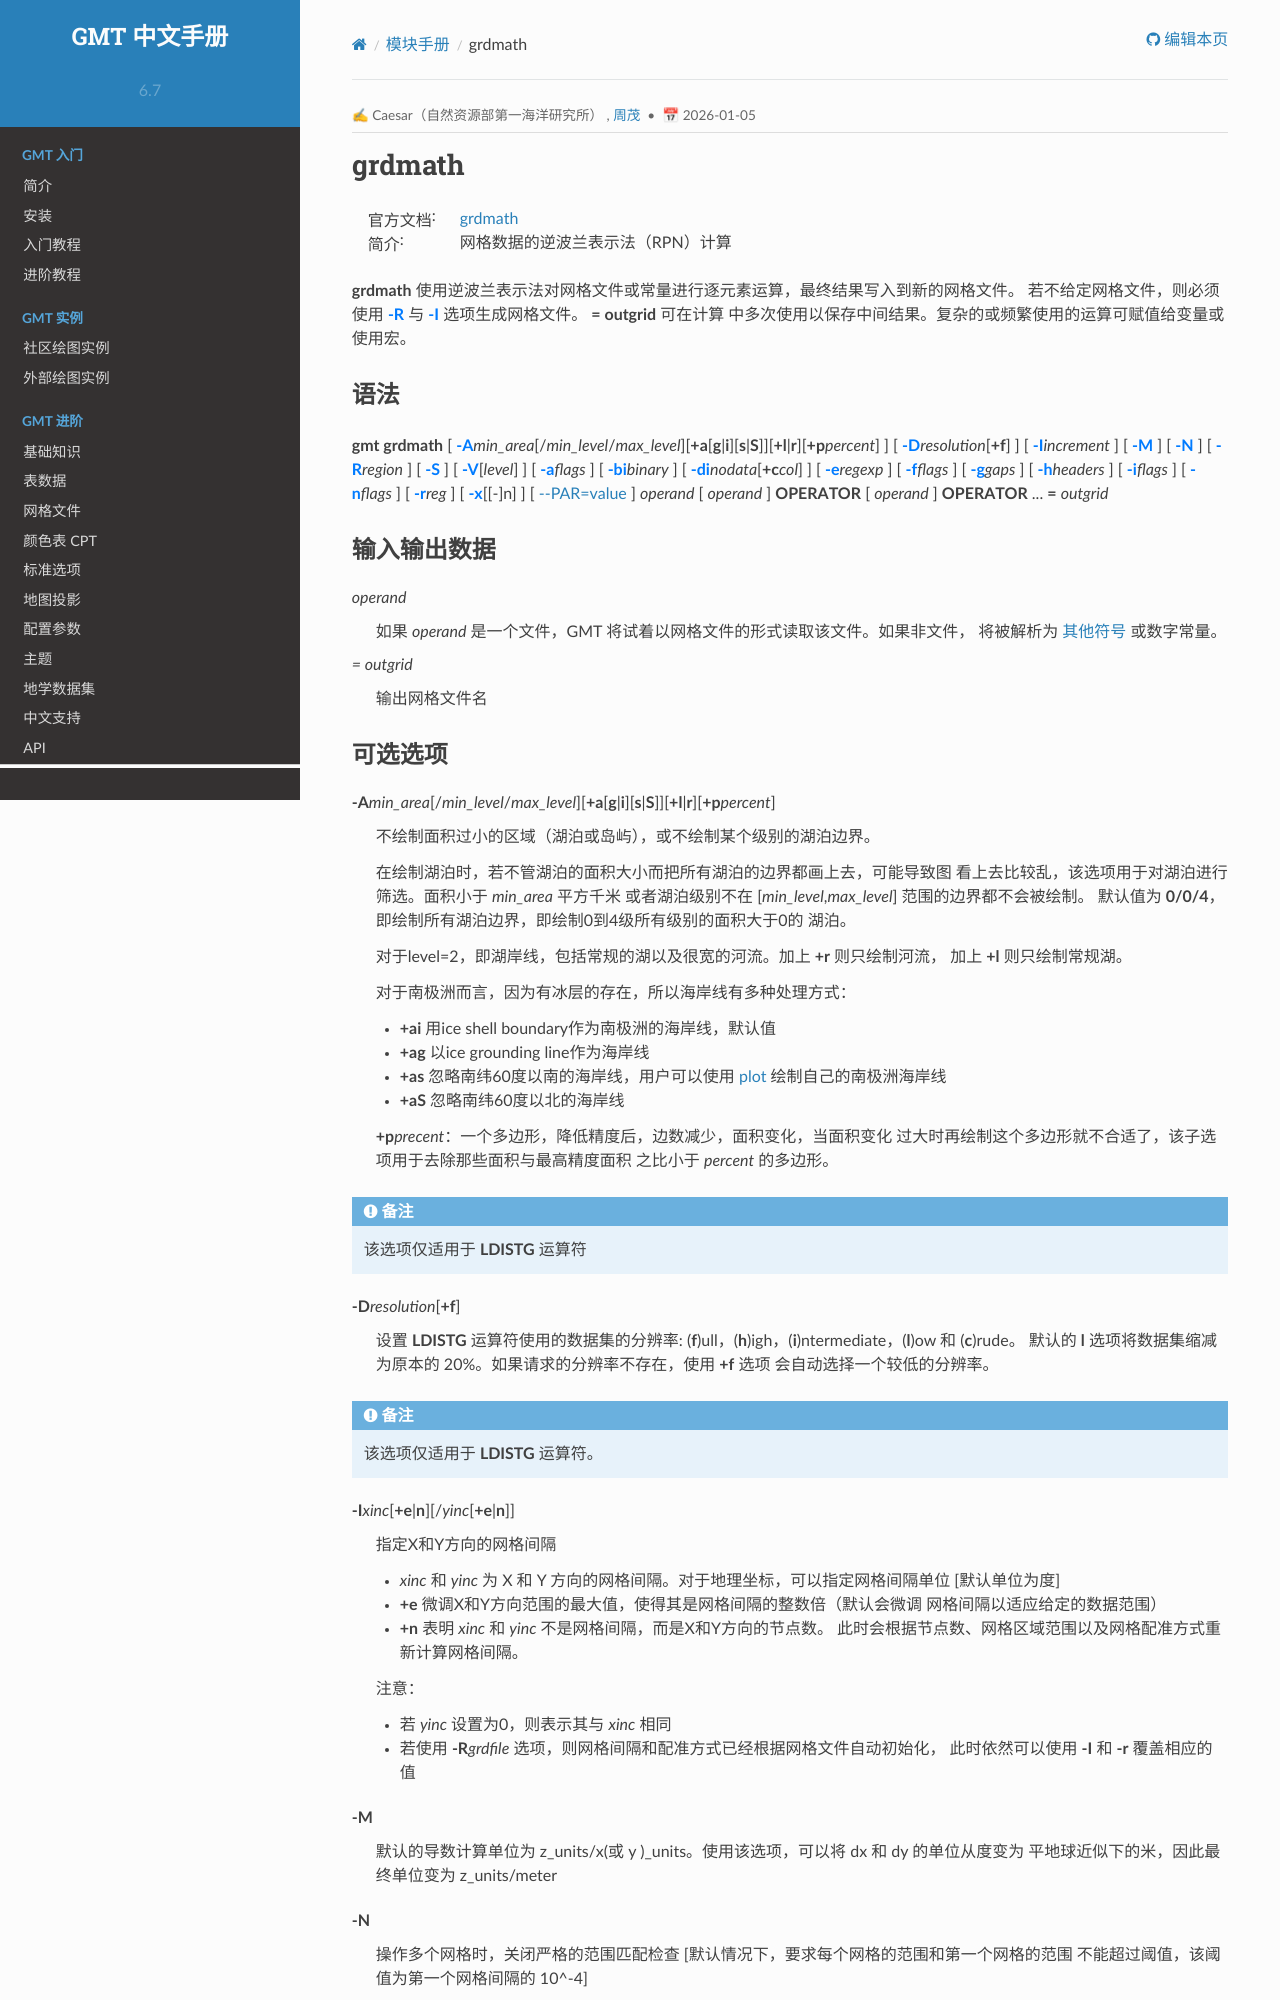

repository: gmt-china/GMT_docs · page: latest/module/grdmath/index.html · generator: sphinx

:author: Caesar（自然资源部第一海洋研究所）, 周茂
:date: 2026-01-05

.. index:: ! grdmath
.. program:: grdmath

grdmath
=======

:官方文档: :doc:`gmt:grdmath`
:简介: 网格数据的逆波兰表示法（RPN）计算

**grdmath** 使用逆波兰表示法对网格文件或常量进行逐元素运算，最终结果写入到新的网格文件。
若不给定网格文件，则必须使用 :option:`-R` 与 :option:`-I` 选项生成网格文件。 **= outgrid** 可在计算
中多次使用以保存中间结果。复杂的或频繁使用的运算可赋值给变量或使用宏。

语法
----

**gmt grdmath**
[ :option:`-A`\ *min\_area*\ [/*min\_level*/*max\_level*][**+a**\ [**g**\|\ **i**][**s**\|\ **S**]][**+l**\|\ **r**][**+p**\ *percent*] ]
[ :option:`-D`\ *resolution*\ [**+f**] ]
[ :option:`-I`\ *increment* ]
[ :option:`-M` ] [ :option:`-N` ]
[ :option:`-R`\ *region* ]
[ :option:`-S` ]
[ :option:`-V`\ [*level*] ]
[ :option:`-a`\ *flags* ]
[ :option:`-bi`\ *binary* ]
[ :option:`-di`\ *nodata*\ [**+c**\ *col*] ]
[ :option:`-e`\ *regexp* ]
[ :option:`-f`\ *flags* ]
[ :option:`-g`\ *gaps* ]
[ :option:`-h`\ *headers* ]
[ :option:`-i`\ *flags* ]
[ :option:`-n`\ *flags* ]
[ :option:`-r`\ *reg* ]
[ :option:`-x`\ [[-]n] ]
[ :doc:`--PAR=value </conf/overview>` ]
*operand* [ *operand* ] **OPERATOR** [ *operand* ]
**OPERATOR** ... **=** *outgrid*

输入输出数据
------------------------

*operand*
    如果 *operand* 是一个文件，GMT 将试着以网格文件的形式读取该文件。如果非文件，
    将被解析为 `其他符号`_ 或数字常量。

*= outgrid*
    输出网格文件名

可选选项
--------

.. include:: explain_-A.rst_

.. note::

    该选项仅适用于 **LDISTG** 运算符

.. option:: -D

**-D**\ *resolution*\ [**+f**]
    设置 **LDISTG** 运算符使用的数据集的分辨率:
    (**f**)ull，(**h**)igh，(**i**)ntermediate，(**l**)ow 和 (**c**)rude。
    默认的 **l** 选项将数据集缩减为原本的 20%。如果请求的分辨率不存在，使用 **+f** 选项
    会自动选择一个较低的分辨率。

.. note::

    该选项仅适用于 **LDISTG** 运算符。

.. include:: explain_-I.rst_

.. option:: -M

**-M**
    默认的导数计算单位为 z_units/x(或 y )\_units。使用该选项，可以将 dx 和 dy 的单位从度变为
    平地球近似下的米，因此最终单位变为 z_units/meter

.. option:: -N

**-N**
    操作多个网格时，关闭严格的范围匹配检查 [默认情况下，要求每个网格的范围和第一个网格的范围
    不能超过阈值，该阈值为第一个网格间隔的 10^-4]

.. include:: explain_-R.rst_

.. option:: -S

**-S**
    将下一个运算应用到所有的网格中，使最终结果为一个网格。必须在列出所有网格后才能使用该选项。
    **注** ：仅能在改选项后使用 reduce 运算符，包括
    ADD，AND，MAD，LMSSCL，MAX，MEAN，MEDIAN，MIN，MODE，MUL，RMS，STD，SUB，VAR 或 XOR

.. include:: explain_-V.rst_

.. include:: explain_-aspatial.rst_

.. include:: explain_-bi.rst_

.. include:: explain_-di.rst_

.. include:: explain_-e.rst_

.. include:: explain_-f.rst_

.. include:: explain_-g.rst_

.. include:: explain_-h.rst_

.. include:: explain_-icols.rst_

.. include:: explain_-n.rst_

.. include:: explain_nodereg.rst_

.. include:: explain_core.rst_

.. include:: explain_help.rst_
